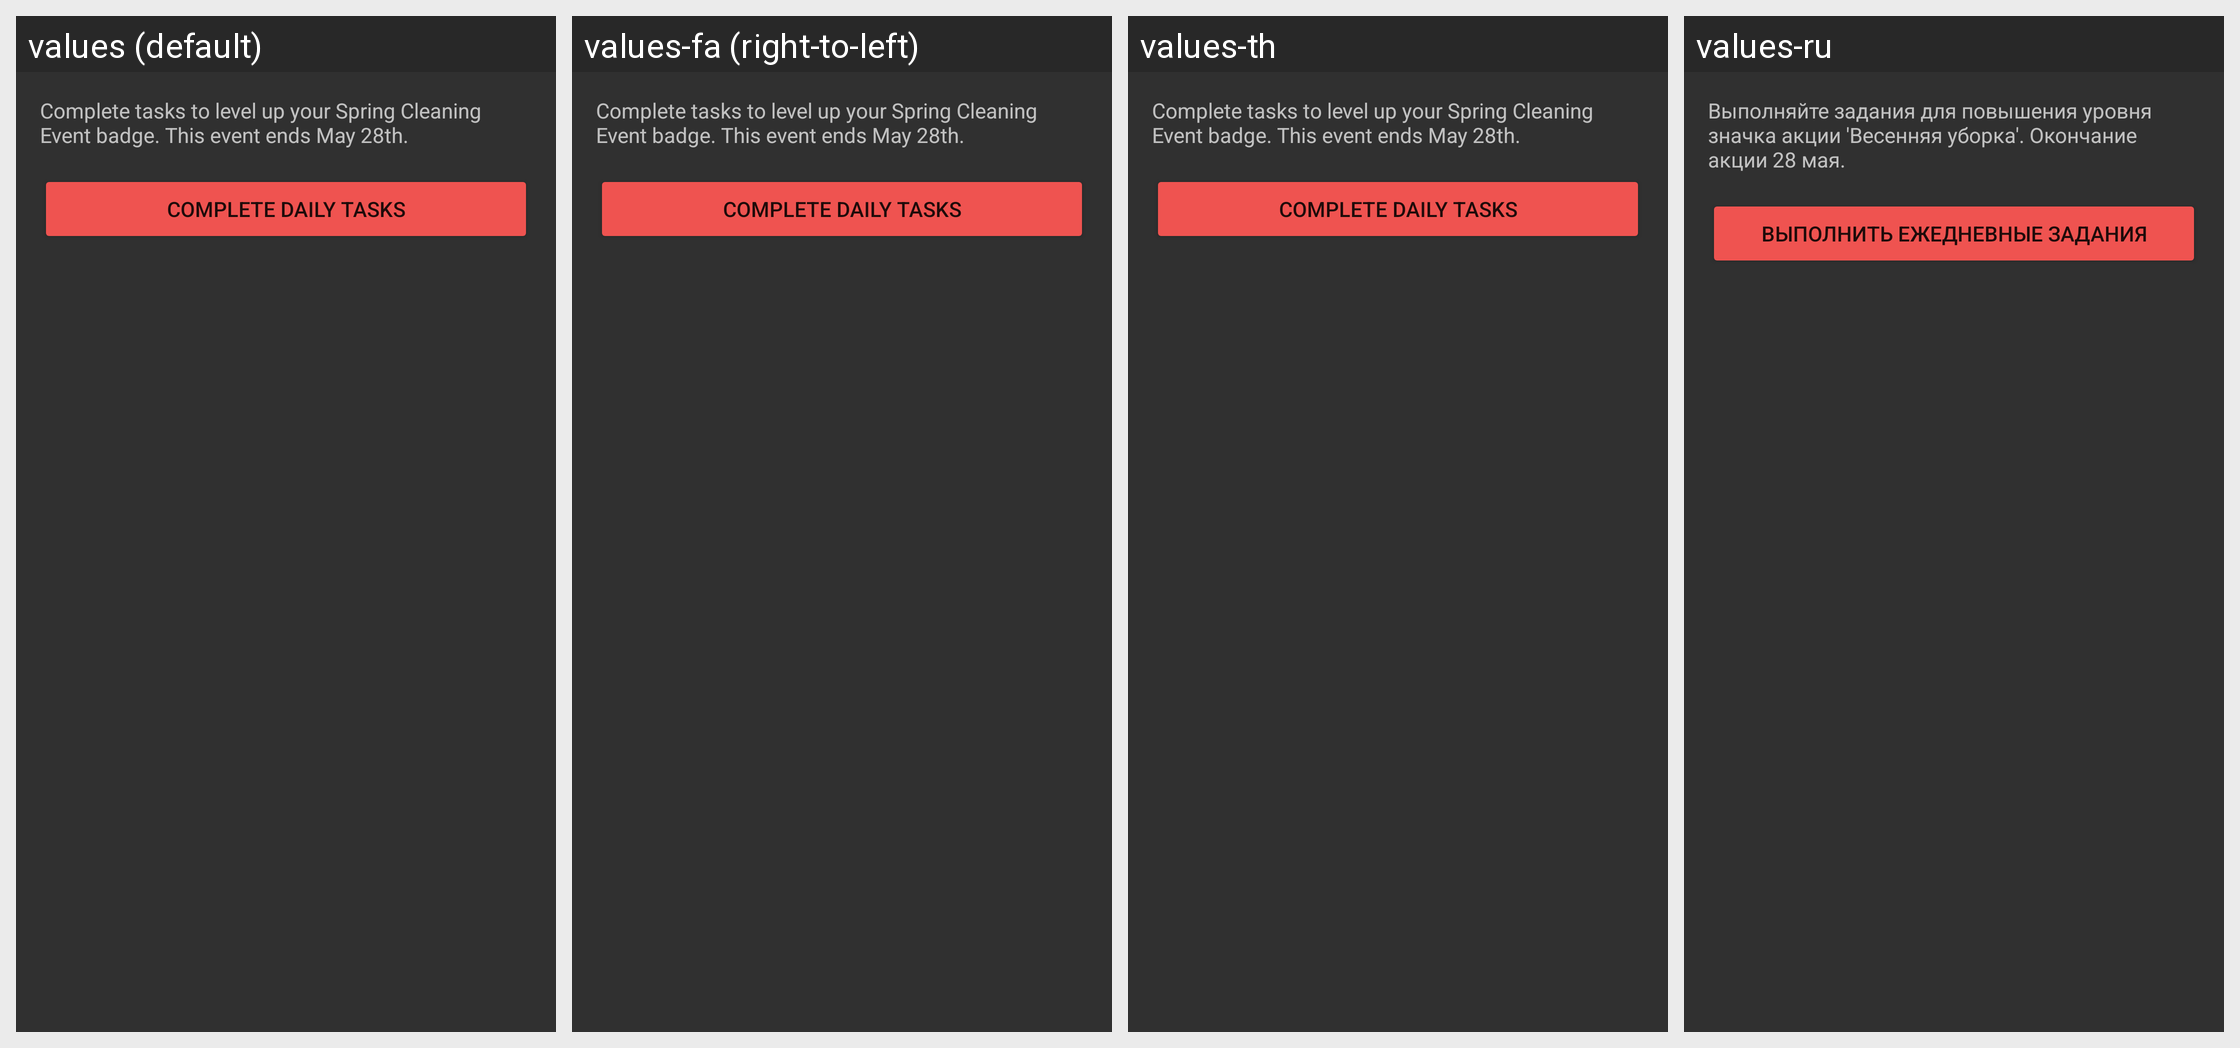

Here is an Android app screen in its default locale and in the app's own translations. Write out the translated-string differences for the strings that appear on this screen.
Android screen res/layout/spring_cleaning_dialog.xml rendered under 4 locales, left to right: values (default), values-fa (right-to-left), values-th, values-ru. Device: Nexus 5 (rendered at 1080×1920; each locale shown at half size, 540×960, under a caption strip naming it); theme AppTheme.
Other locales in the repository, not shown: values-ar, values-bg, values-bs, values-de, values-es-rES, values-fr, values-he, values-in, values-iw, values-pl, values-pt-rBR, values-pt-rPT, values-ro, values-sl, values-sr, values-tr, values-uk, values-vi, values-zh, values-zh-rCN.
Strings drawn on this screen, with the default value and each locale's value (text and hints the layout hard-codes, and strings that could not be matched under every locale, appear in the picture but are not listed):

spring_cleaning_desc
  values: Complete tasks to level up your Spring Cleaning Event badge. This event ends May 28th.
  values-fa: Complete tasks to level up your Spring Cleaning Event badge. This event ends May 28th.
  values-th: Complete tasks to level up your Spring Cleaning Event badge. This event ends May 28th.
  values-ru: Выполняйте задания для повышения уровня значка акции 'Весенняя уборка'. Окончание акции 28 мая.

complete_daily_tasks
  values: Complete Daily Tasks
  values-fa: Complete Daily Tasks
  values-th: Complete Daily Tasks
  values-ru: Выполнить ежедневные задания
